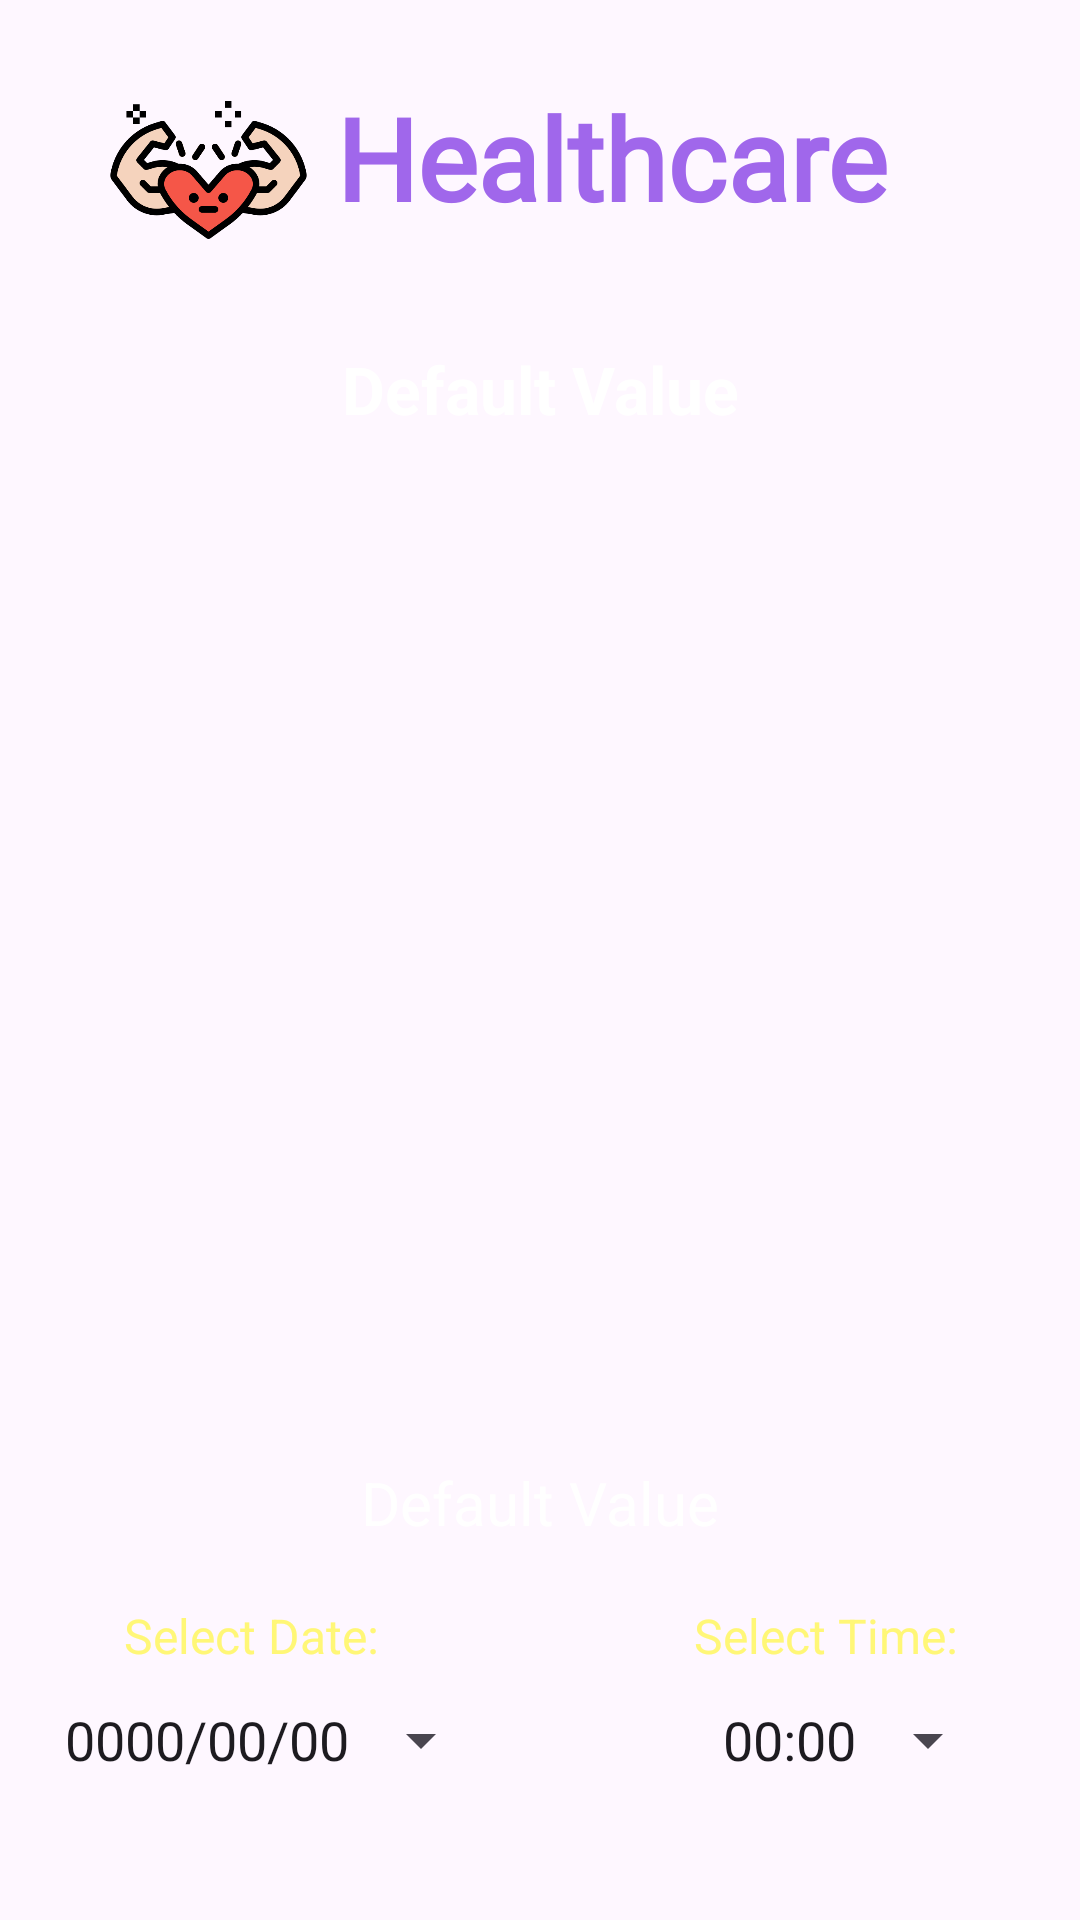

Layout XML and referenced resources for this Android screen:
<!-- AndroidManifest.xml: application theme Theme.Healthcareapp -->
<!-- res/layout/activity_cart_lab.xml -->
<?xml version="1.0" encoding="utf-8"?>
<androidx.constraintlayout.widget.ConstraintLayout xmlns:android="http://schemas.android.com/apk/res/android"
    xmlns:app="http://schemas.android.com/apk/res-auto"
    xmlns:tools="http://schemas.android.com/tools"
    android:layout_width="match_parent"
    android:layout_height="match_parent"
    android:background="@drawable/back2"
    tools:context=".CartLabActivity">

    <ImageView
        android:id="@+id/imageView"
        android:layout_width="85dp"
        android:layout_height="70dp"
        android:contentDescription="@string/healthcare"
        app:layout_constraintBottom_toBottomOf="parent"
        app:layout_constraintEnd_toStartOf="@+id/tvHealthcare"
        app:layout_constraintTop_toTopOf="parent"
        app:layout_constraintVertical_bias="0.038"
        app:srcCompat="@drawable/healthcare" />

    <TextView
        android:id="@+id/tvHealthcare"
        android:layout_width="wrap_content"
        android:layout_height="wrap_content"
        android:fontFamily="@font/amita"
        android:text="@string/healthcare"
        android:textColor="@color/purple_200"
        android:textSize="38sp"
        android:textStyle="bold"
        app:layout_constraintBottom_toBottomOf="parent"
        app:layout_constraintEnd_toEndOf="parent"
        app:layout_constraintHorizontal_bias="0.635"
        app:layout_constraintStart_toStartOf="parent"
        app:layout_constraintTop_toTopOf="parent"
        app:layout_constraintVertical_bias="0.046" />

    <TextView
        android:id="@+id/tvCLCart"
        android:layout_width="wrap_content"
        android:layout_height="wrap_content"
        android:layout_centerHorizontal="true"
        android:layout_marginTop="115dp"
        android:text="@string/default_value"
        android:textColor="@color/white"
        android:textSize="22sp"
        android:textStyle="bold"
        app:layout_constraintEnd_toEndOf="parent"
        app:layout_constraintHorizontal_bias="0.5"
        app:layout_constraintStart_toStartOf="parent"
        app:layout_constraintTop_toTopOf="parent" />

    <ListView
        android:id="@+id/lvCLDetails"
        android:layout_width="331dp"
        android:layout_height="299dp"
        android:layout_marginTop="20dp"
        android:ems="10"
        android:gravity="start|top"
        android:importantForAutofill="no"
        android:padding="10dp"
        android:textColor="@color/white"
        app:layout_constraintEnd_toEndOf="parent"
        app:layout_constraintHorizontal_bias="0.5"
        app:layout_constraintStart_toStartOf="parent"
        app:layout_constraintTop_toBottomOf="@+id/tvCLCart" />

    <TextView
        android:id="@+id/tvCLTotalCost"
        android:layout_width="wrap_content"
        android:layout_height="wrap_content"
        android:layout_marginTop="24dp"
        android:text="@string/default_value"
        android:textColor="@color/white"
        android:textSize="20sp"
        app:layout_constraintEnd_toEndOf="parent"
        app:layout_constraintHorizontal_bias="0.5"
        app:layout_constraintStart_toStartOf="parent"
        app:layout_constraintTop_toBottomOf="@+id/lvCLDetails" />

    <Button
        android:id="@+id/btnCLCheckout"
        android:layout_width="150dp"
        android:layout_height="wrap_content"
        android:layout_marginTop="24dp"
        android:background="@drawable/btn_bg"
        android:text="@string/checkout"
        app:layout_constraintEnd_toEndOf="parent"
        app:layout_constraintHorizontal_bias="0.103"
        app:layout_constraintStart_toStartOf="parent"
        app:layout_constraintTop_toBottomOf="@+id/btnCLDate" />

    <Button
        android:id="@+id/btnCLBack"
        android:layout_width="150dp"
        android:layout_height="wrap_content"
        android:layout_marginTop="24dp"
        android:background="@drawable/btn_bg"
        android:text="@string/back"
        app:layout_constraintEnd_toEndOf="parent"
        app:layout_constraintHorizontal_bias="0.881"
        app:layout_constraintStart_toStartOf="parent"
        app:layout_constraintTop_toBottomOf="@+id/btnCLTime" />

    <TextView
        android:id="@+id/tvCLDateHint"
        android:layout_width="wrap_content"
        android:layout_height="wrap_content"
        android:layout_marginTop="20dp"
        android:text="@string/select_date"
        android:textColor="@color/yellowLight"
        android:textSize="16sp"
        app:layout_constraintEnd_toEndOf="parent"
        app:layout_constraintHorizontal_bias="0.15"
        app:layout_constraintStart_toStartOf="parent"
        app:layout_constraintTop_toBottomOf="@+id/tvCLTotalCost" />

    <Button
        android:id="@+id/btnCLDate"
        style="?android:spinnerStyle"
        android:layout_width="wrap_content"
        android:layout_height="wrap_content"
        android:text="@string/default_date"
        android:textSize="18sp"
        app:layout_constraintEnd_toEndOf="parent"
        app:layout_constraintHorizontal_bias="0.10"
        app:layout_constraintStart_toStartOf="parent"
        app:layout_constraintTop_toBottomOf="@+id/tvCLDateHint" />

    <TextView
        android:id="@+id/tvCLTimeHint"
        android:layout_width="wrap_content"
        android:layout_height="wrap_content"
        android:layout_marginTop="20dp"
        android:text="@string/select_time"
        android:textColor="@color/yellowLight"
        android:textSize="16sp"
        app:layout_constraintEnd_toEndOf="parent"
        app:layout_constraintHorizontal_bias="0.85"
        app:layout_constraintStart_toStartOf="parent"
        app:layout_constraintTop_toBottomOf="@+id/tvCLTotalCost" />

    <Button
        android:id="@+id/btnCLTime"
        style="?android:spinnerStyle"
        android:layout_width="wrap_content"
        android:layout_height="wrap_content"
        android:text="@string/default_time"
        android:textSize="18sp"
        app:layout_constraintEnd_toEndOf="parent"
        app:layout_constraintHorizontal_bias="0.9"
        app:layout_constraintStart_toStartOf="parent"
        app:layout_constraintTop_toBottomOf="@+id/tvCLTimeHint" />
</androidx.constraintlayout.widget.ConstraintLayout>
<!-- resources referenced by this layout -->
<resources>
  <color name="purple_200">#FFA067EB</color>
  <color name="white">#FFFFFFFF</color>
  <color name="yellowLight">#FFF777</color>
  <!-- drawable healthcare: png bitmap (drawable, 28176 bytes) -->
  <string name="back">BACK</string>
  <string name="checkout">CHECKOUT</string>
  <string name="default_date">0000/00/00</string>
  <string name="default_time">00:00</string>
  <string name="default_value">Default Value</string>
  <string name="healthcare">Healthcare</string>
  <string name="select_date">Select Date:</string>
  <string name="select_time">Select Time:</string>
  <style name="Theme.Healthcareapp" parent="Base.Theme.Healthcareapp" />
  <style name="Base.Theme.Healthcareapp" parent="Theme.Material3.DayNight.NoActionBar">
          
          
      </style>
</resources>
